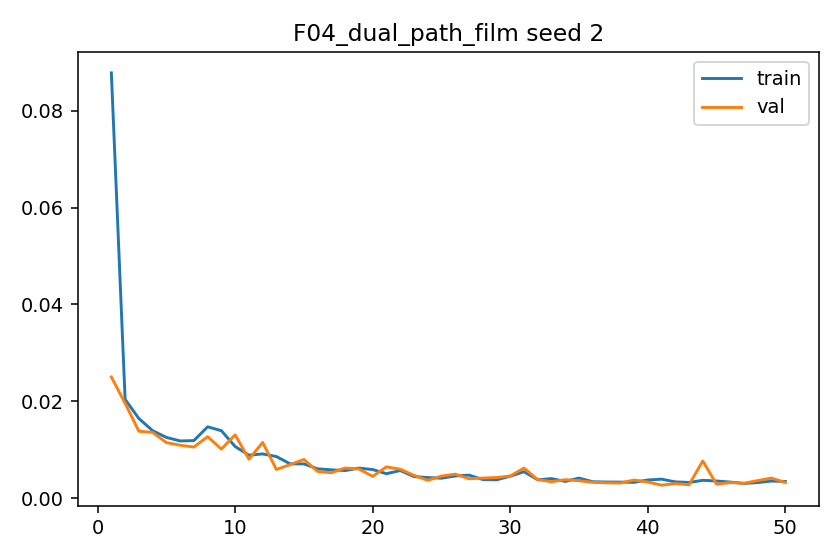

Data behind this chart, as committed beside it:
epoch, train_l1, val_l1, grad_norm_mean, grad_norm_max
1, 0.0878, 0.025, 0.7574, 2.423
2, 0.02038, 0.01958, 1.435, 2.212
3, 0.01643, 0.01381, 1.41, 2.22
4, 0.01392, 0.01357, 1.514, 2.053
5, 0.01253, 0.01146, 1.609, 2.029
6, 0.0118, 0.01091, 1.688, 2.027
7, 0.01187, 0.01055, 1.708, 2.364
8, 0.01472, 0.01269, 2.033, 2.332
9, 0.01392, 0.01011, 1.978, 2.199
10, 0.01065, 0.01306, 1.526, 2.151
11, 0.00887, 0.00804, 1.574, 2.144
12, 0.009119, 0.01149, 1.64, 2.074
13, 0.008581, 0.005915, 1.619, 2.058
14, 0.007068, 0.006906, 1.41, 1.986
15, 0.007062, 0.00798, 1.529, 1.918
16, 0.00604, 0.005495, 1.336, 1.888
17, 0.005836, 0.005237, 1.419, 1.918
18, 0.005688, 0.006206, 1.562, 1.921
19, 0.006194, 0.006005, 1.7, 1.876
20, 0.005894, 0.004492, 1.393, 1.923
21, 0.005033, 0.006446, 1.422, 1.847
22, 0.005696, 0.005964, 1.585, 1.885
23, 0.004445, 0.004694, 1.408, 1.781
24, 0.004245, 0.003677, 1.324, 1.756
25, 0.004111, 0.004544, 1.34, 1.752
26, 0.004568, 0.004946, 1.308, 1.844
27, 0.004746, 0.003995, 1.346, 1.85
28, 0.003843, 0.00414, 1.47, 1.739
29, 0.003769, 0.004245, 1.461, 1.727
30, 0.004518, 0.004555, 1.545, 1.808
31, 0.005446, 0.006194, 1.623, 1.84
32, 0.003771, 0.003817, 1.218, 1.759
33, 0.004029, 0.003387, 1.508, 1.795
34, 0.003443, 0.0038, 1.445, 1.66
35, 0.004133, 0.003594, 1.419, 1.78
36, 0.003375, 0.003261, 1.464, 1.639
37, 0.003317, 0.003158, 1.45, 1.659
38, 0.003299, 0.003116, 1.43, 1.672
39, 0.003253, 0.003729, 1.468, 1.672
40, 0.003739, 0.003332, 1.256, 1.77
41, 0.003912, 0.002669, 1.491, 1.778
42, 0.003349, 0.002996, 1.435, 1.696
43, 0.003228, 0.002753, 1.411, 1.738
44, 0.003672, 0.007672, 1.332, 1.793
45, 0.003531, 0.002875, 1.236, 1.859
46, 0.003308, 0.003213, 1.311, 1.681
47, 0.003021, 0.003067, 1.374, 1.617
48, 0.003212, 0.00362, 1.198, 1.679
49, 0.003524, 0.004131, 1.388, 1.733
50, 0.003434, 0.003211, 1.467, 1.692
